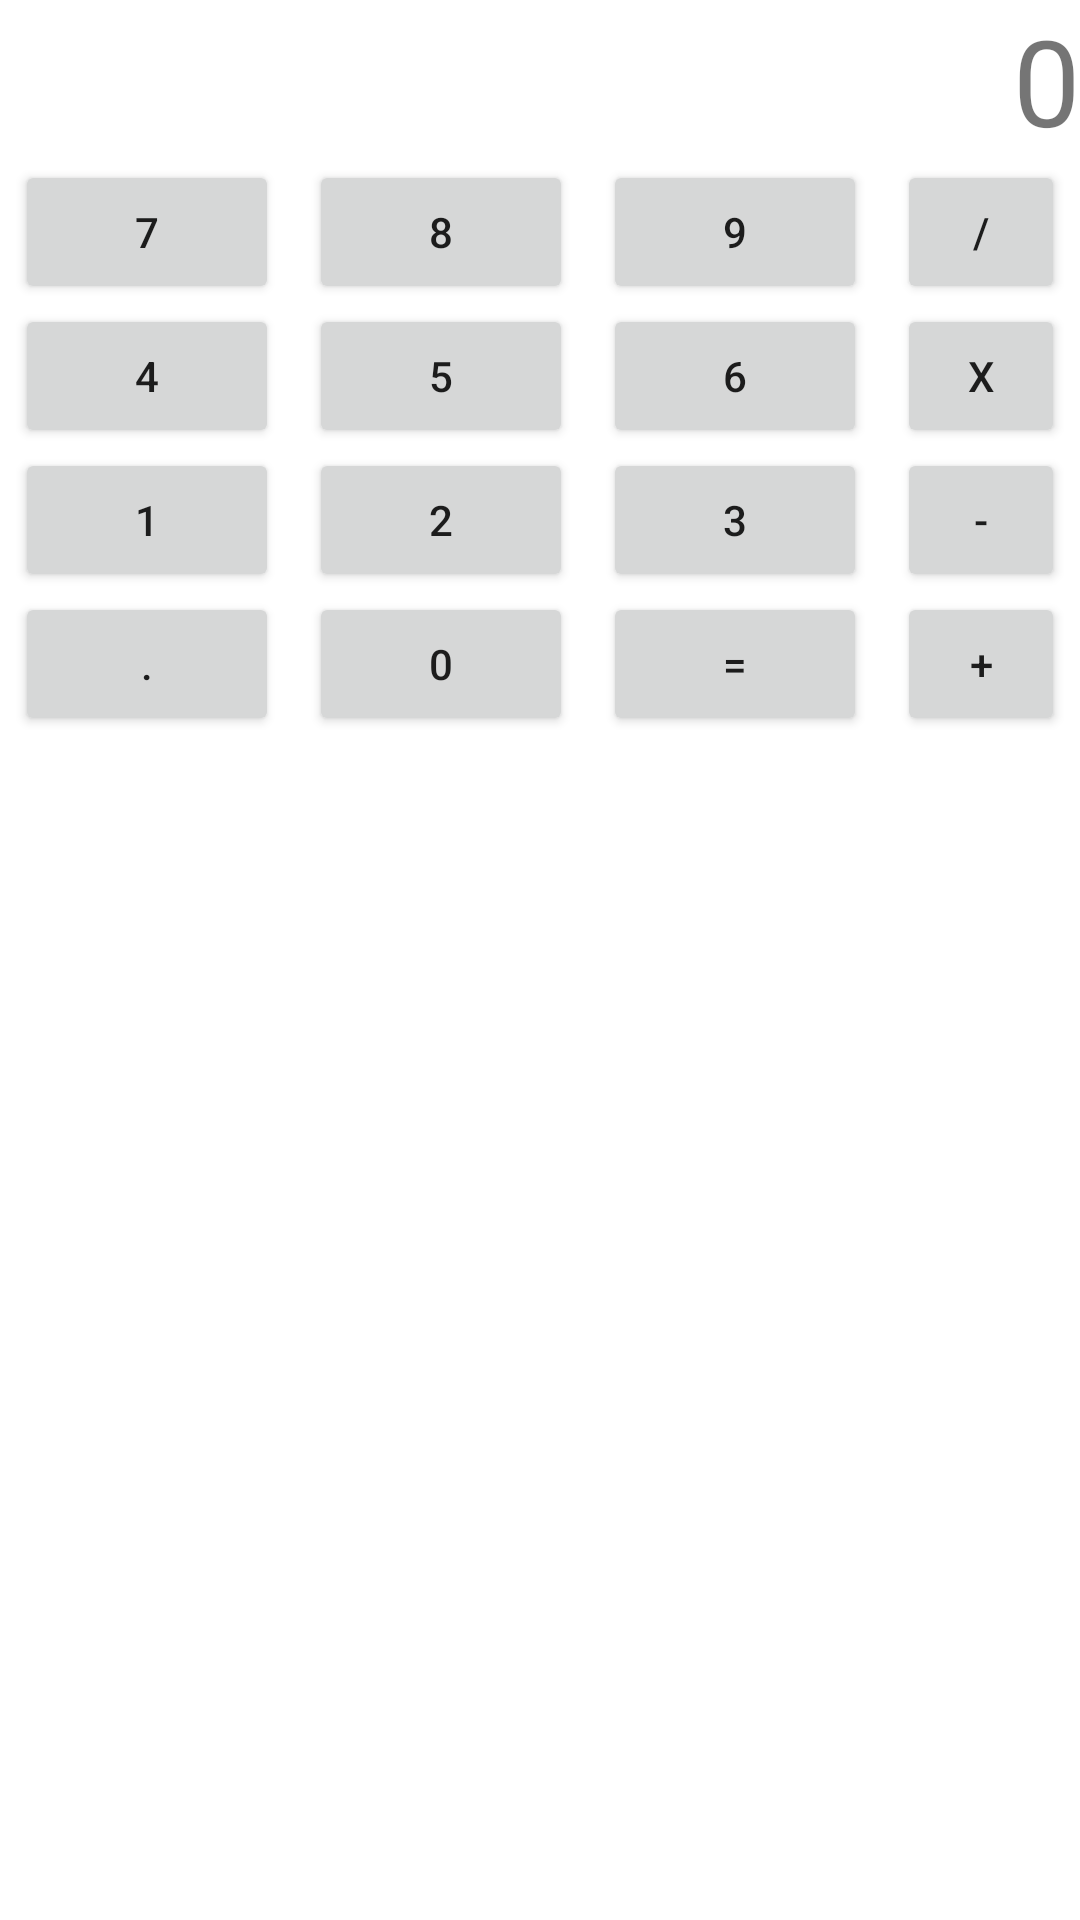

Write the Android layout XML for this screen, with the resource values it uses.
<!-- AndroidManifest.xml: application theme Theme.ClaseApps -->
<!-- res/layout/activity_calculator.xml -->
<?xml version="1.0" encoding="utf-8"?>
<LinearLayout xmlns:android="http://schemas.android.com/apk/res/android"
    xmlns:app="http://schemas.android.com/apk/res-auto"
    xmlns:tools="http://schemas.android.com/tools"
    android:layout_width="match_parent"
    android:layout_height="match_parent"
    tools:context=".Calculator"
    android:orientation="vertical">

    <TextView
        android:id="@+id/txtResultCalc"
        android:layout_width="match_parent"
        android:layout_height="wrap_content"
        android:textAlignment="textEnd"
        android:text="@string/zero"
        android:textSize="40sp"
        />

    <LinearLayout
        android:layout_width="wrap_content"
        android:layout_height="wrap_content"
        android:orientation="horizontal">

        <Button
            android:onClick="handleClick"
            android:layout_width="wrap_content"
            android:layout_height="wrap_content"
            android:layout_marginHorizontal="5dp"
            android:text="@string/seven"
            android:textSize="14sp" />

        <Button
            android:onClick="handleClick"
            android:layout_width="wrap_content"
            android:layout_height="wrap_content"
            android:layout_marginHorizontal="5dp"
            android:text="@string/eight"
            android:textSize="14sp" />

        <Button
            android:onClick="handleClick"
            android:layout_width="wrap_content"
            android:layout_height="wrap_content"
            android:layout_marginHorizontal="5dp"
            android:text="@string/nine"
            android:textSize="14sp" />

        <Button
            android:onClick="handleClick"
            android:layout_width="wrap_content"
            android:layout_height="wrap_content"
            android:layout_marginHorizontal="5dp"
            android:text="@string/divide"
            android:textSize="14sp" />
    </LinearLayout>
    <LinearLayout
        android:layout_width="match_parent"
        android:layout_height="wrap_content"
        android:orientation="horizontal"
        >
        <Button
            android:onClick="handleClick"
            android:layout_width="wrap_content"
            android:layout_height="wrap_content"
            android:text="@string/four"
            android:textSize="14sp"
            android:layout_marginHorizontal="5dp"
            />
        <Button
            android:onClick="handleClick"
            android:layout_width="wrap_content"
            android:layout_height="wrap_content"
            android:text="@string/five"
            android:textSize="14sp"
            android:layout_marginHorizontal="5dp"
            />
        <Button
            android:onClick="handleClick"
            android:layout_width="wrap_content"
            android:layout_height="wrap_content"
            android:text="@string/six"
            android:textSize="14sp"
            android:layout_marginHorizontal="5dp"
            />
        <Button
            android:onClick="handleClick"
            android:layout_width="wrap_content"
            android:layout_height="wrap_content"
            android:text="@string/multiply"
            android:textSize="14sp"
            android:layout_marginHorizontal="5dp"
            />
    </LinearLayout>
    <LinearLayout
        android:layout_width="match_parent"
        android:layout_height="wrap_content"
        android:orientation="horizontal"
        >
        <Button
            android:onClick="handleClick"
            android:layout_width="wrap_content"
            android:layout_height="wrap_content"
            android:text="@string/one"
            android:textSize="14sp"
            android:layout_marginHorizontal="5dp"
            />
        <Button
            android:onClick="handleClick"
            android:layout_width="wrap_content"
            android:layout_height="wrap_content"
            android:text="@string/two"
            android:textSize="14sp"
            android:layout_marginHorizontal="5dp"
            />
        <Button
            android:onClick="handleClick"
            android:layout_width="wrap_content"
            android:layout_height="wrap_content"
            android:text="@string/three"
            android:textSize="14sp"
            android:layout_marginHorizontal="5dp"
            />
        <Button
            android:onClick="handleClick"
            android:layout_width="wrap_content"
            android:layout_height="wrap_content"
            android:text="@string/minus"
            android:textSize="14sp"
            android:layout_marginHorizontal="5dp"
            />
    </LinearLayout>
    <LinearLayout
        android:layout_width="match_parent"
        android:layout_height="wrap_content"
        android:orientation="horizontal"
        >
        <Button
            android:layout_width="wrap_content"
            android:layout_height="wrap_content"
            android:text="@string/dot"
            android:textSize="14sp"
            android:layout_marginHorizontal="5dp"
            />
        <Button
            android:layout_width="wrap_content"
            android:layout_height="wrap_content"
            android:text="@string/zero"
            android:textSize="14sp"
            android:layout_marginHorizontal="5dp"
            />
        <Button
            android:layout_width="wrap_content"
            android:layout_height="wrap_content"
            android:text="@string/equal"
            android:textSize="14sp"
            android:layout_marginHorizontal="5dp"
            />
        <Button
            android:layout_width="wrap_content"
            android:layout_height="wrap_content"
            android:text="@string/add"
            android:textSize="14sp"
            android:layout_marginHorizontal="5dp"
            />
    </LinearLayout>

</LinearLayout>
<!-- resources referenced by this layout -->
<resources>
  <string name="add">+</string>
  <string name="divide">/</string>
  <string name="dot">.</string>
  <string name="eight">8</string>
  <string name="equal">=</string>
  <string name="five">5</string>
  <string name="four">4</string>
  <string name="minus">-</string>
  <string name="multiply">x</string>
  <string name="nine">9</string>
  <string name="one">1</string>
  <string name="seven">7</string>
  <string name="six">6</string>
  <string name="three">3</string>
  <string name="two">2</string>
  <string name="zero">0</string>
  <style name="Theme.ClaseApps" parent="Theme.MaterialComponents.DayNight.DarkActionBar">
          
          <item name="colorPrimary">@color/purple_500</item>
          <item name="colorPrimaryVariant">@color/purple_700</item>
          <item name="colorOnPrimary">@color/white</item>
          
          <item name="colorSecondary">@color/teal_200</item>
          <item name="colorSecondaryVariant">@color/teal_700</item>
          <item name="colorOnSecondary">@color/black</item>
          
          <item name="android:statusBarColor" tools:targetApi="l">?attr/colorPrimaryVariant</item>
          
      </style>
  <!-- not gathered from this repository: default colours our renderer supplied (Android Studio template values) -->
  <color name="purple_500">#FF6200EE</color>
  <color name="purple_700">#FF3700B3</color>
  <color name="teal_200">#FF03DAC5</color>
  <color name="teal_700">#FF018786</color>
  <color name="black">#FF000000</color>
  <color name="white">#FFFFFFFF</color>
</resources>
